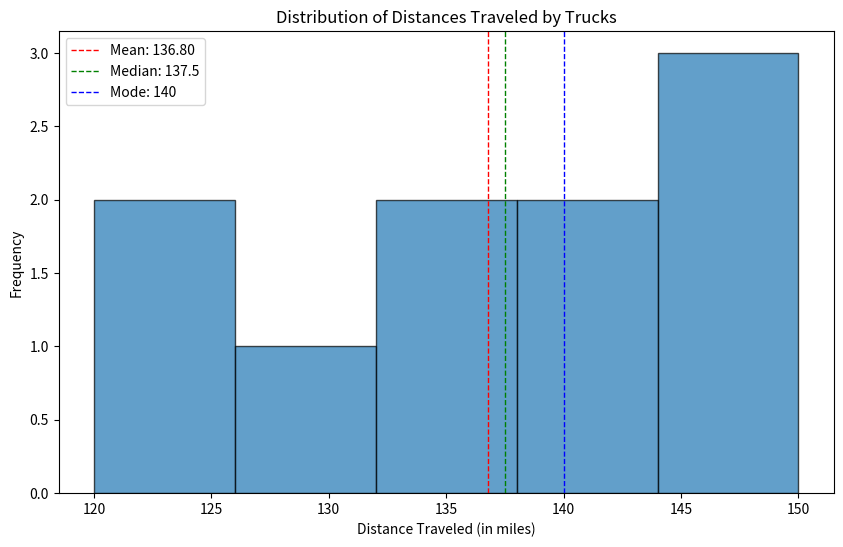

Write the Python code that produced this figure.
import pandas as pd
import matplotlib.pyplot as plt

# Sample data
data = {
    'Truck ID': [1, 2, 3, 4, 5, 6, 7, 8, 9, 10],
    'Distance Traveled (in miles)': [120, 150, 135, 140, 125, 130, 140, 145, 150, 133]
}

# Load the data into a DataFrame
df = pd.DataFrame(data)

# Calculate the mean, median, and mode
mean_distance = df['Distance Traveled (in miles)'].mean()
median_distance = df['Distance Traveled (in miles)'].median()
mode_distance = df['Distance Traveled (in miles)'].mode()[0]

# Display the calculated values
mean_distance, median_distance, mode_distance

# Plotting the distribution of distances traveled
plt.figure(figsize=(10, 6))
plt.hist(df['Distance Traveled (in miles)'], bins=5, edgecolor='black', alpha=0.7)
plt.axvline(mean_distance, color='r', linestyle='dashed', linewidth=1, label=f'Mean: {mean_distance:.2f}')
plt.axvline(median_distance, color='g', linestyle='dashed', linewidth=1, label=f'Median: {median_distance}')
plt.axvline(mode_distance, color='b', linestyle='dashed', linewidth=1, label=f'Mode: {mode_distance}')
plt.title('Distribution of Distances Traveled by Trucks')
plt.xlabel('Distance Traveled (in miles)')
plt.ylabel('Frequency')
plt.legend()
plt.show()
